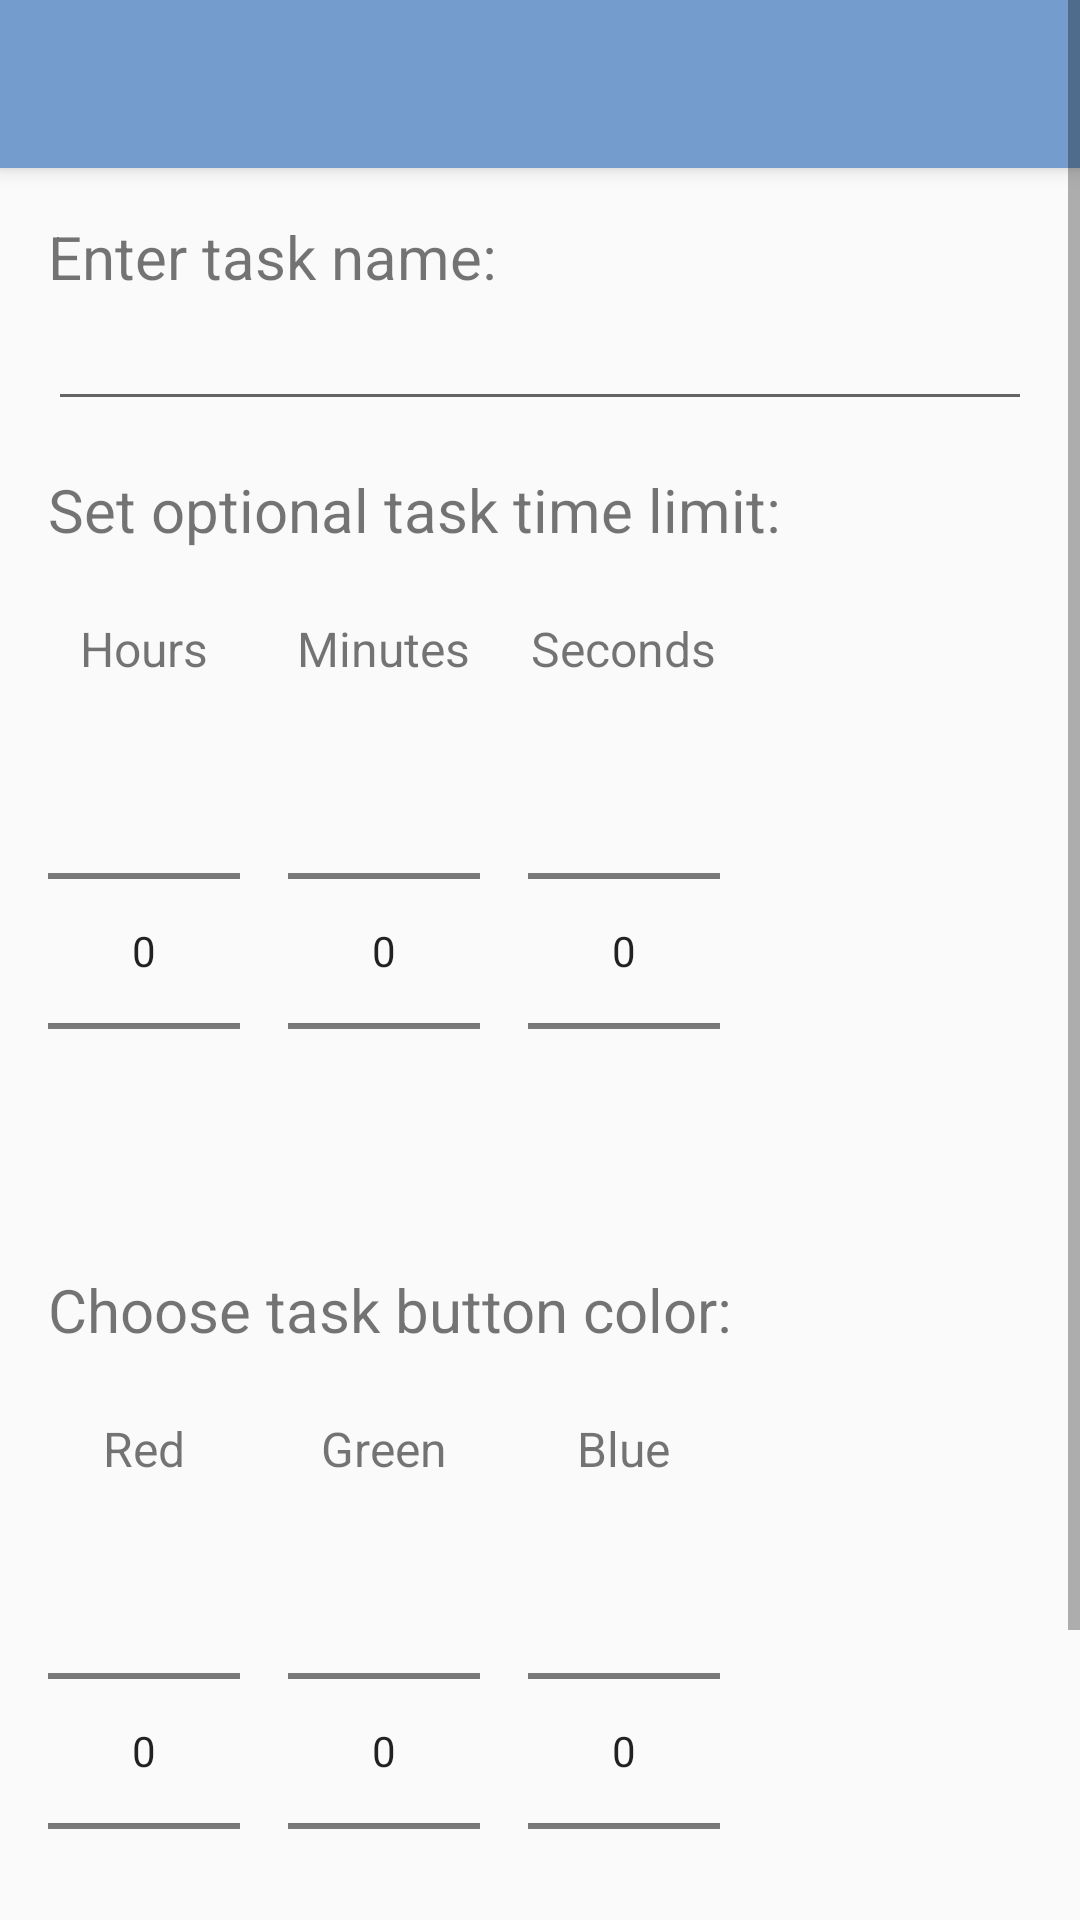

Layout XML and referenced resources for this Android screen:
<!-- AndroidManifest.xml: application theme AppTheme -->
<!-- res/layout/activity_add_new_task.xml -->
<?xml version="1.0" encoding="utf-8"?>
<ScrollView
    xmlns:android="http://schemas.android.com/apk/res/android"
    xmlns:app="http://schemas.android.com/apk/res-auto"
    android:id="@+id/add_new_task_layout"
    android:layout_width="match_parent"
    android:layout_height="match_parent">

<RelativeLayout
    xmlns:android="http://schemas.android.com/apk/res/android"
    xmlns:app="http://schemas.android.com/apk/res-auto"
    android:id="@+id/add_new_task_relative_layout"
    android:layout_width="match_parent"
    android:layout_height="match_parent">

    <android.support.v7.widget.Toolbar
        android:id="@+id/add_new_task_toolbar"
        android:layout_width="match_parent"
        android:layout_height="?attr/actionBarSize"
        android:background="@color/colorPrimary"
        android:elevation="4dp"
        android:theme="@style/Theme.AppCompat"
        app:popupTheme="@style/ThemeOverlay.AppCompat.Light"/>

    <TextView
        android:id="@+id/enter_task_name_label"
        android:layout_width="match_parent"
        android:layout_height="wrap_content"
        android:layout_below="@id/add_new_task_toolbar"
        android:layout_marginTop="16dp"
        android:layout_marginLeft="16dp"
        android:layout_marginRight="16dp"
        android:text="@string/enter_task_name_label"
        android:textSize="20sp"/>

    <EditText
        android:id="@+id/enter_task_name_field"
        android:layout_width="match_parent"
        android:layout_height="wrap_content"
        android:layout_below="@id/enter_task_name_label"
        android:layout_marginLeft="16dp"
        android:layout_marginRight="16dp"/>

    <TextView
        android:id="@+id/enter_task_limit_label"
        android:layout_width="match_parent"
        android:layout_height="wrap_content"
        android:layout_below="@id/enter_task_name_field"
        android:layout_marginTop="16dp"
        android:layout_marginLeft="16dp"
        android:layout_marginRight="16dp"
        android:layout_marginBottom="22dp"
        android:text="@string/enter_task_limit_label"
        android:textSize="20sp"/>

    
    <RelativeLayout
        xmlns:android="http://schemas.android.com/apk/res/android"
        xmlns:app="http://schemas.android.com/apk/res-auto"
        android:id="@+id/enter_task_hour_limit_sublayout"
        android:layout_below="@id/enter_task_limit_label"
        android:layout_width="wrap_content"
        android:layout_height="wrap_content"
        android:layout_marginLeft="16dp"
        android:layout_marginRight="8dp">

        <TextView
            android:id="@+id/enter_task_hour_limit_label"
            android:layout_width="wrap_content"
            android:layout_height="wrap_content"
            android:layout_centerHorizontal="true"
            android:text="@string/hours_picker_label"
            android:textColor="@color/configScreenSubheadingText"
            android:textSize="16sp"/>

        <NumberPicker
            android:id="@+id/enter_task_hour_limit_picker"
            android:layout_width="wrap_content"
            android:layout_height="wrap_content"
            android:layout_below="@id/enter_task_hour_limit_label"/>

    </RelativeLayout>

    
    <RelativeLayout
        xmlns:android="http://schemas.android.com/apk/res/android"
        xmlns:app="http://schemas.android.com/apk/res-auto"
        android:id="@+id/enter_task_minute_limit_sublayout"
        android:layout_below="@id/enter_task_limit_label"
        android:layout_toRightOf="@id/enter_task_hour_limit_sublayout"
        android:layout_width="wrap_content"
        android:layout_height="wrap_content"
        android:layout_marginLeft="8dp"
        android:layout_marginRight="8dp">

        <TextView
            android:id="@+id/enter_task_minute_limit_label"
            android:layout_width="wrap_content"
            android:layout_height="wrap_content"
            android:layout_centerHorizontal="true"
            android:text="@string/minutes_picker_label"
            android:textColor="@color/configScreenSubheadingText"
            android:textSize="16sp"/>

        <NumberPicker
            android:id="@+id/enter_task_minute_limit_picker"
            android:layout_width="wrap_content"
            android:layout_height="wrap_content"
            android:layout_below="@id/enter_task_minute_limit_label"/>

    </RelativeLayout>

    
    <RelativeLayout
        xmlns:android="http://schemas.android.com/apk/res/android"
        xmlns:app="http://schemas.android.com/apk/res-auto"
        android:id="@+id/enter_task_second_limit_sublayout"
        android:layout_below="@id/enter_task_limit_label"
        android:layout_toRightOf="@id/enter_task_minute_limit_sublayout"
        android:layout_width="wrap_content"
        android:layout_height="wrap_content"
        android:layout_marginLeft="8dp"
        android:layout_marginRight="8dp">

        <TextView
            android:id="@+id/enter_task_second_limit_label"
            android:layout_width="wrap_content"
            android:layout_height="wrap_content"
            android:layout_centerHorizontal="true"
            android:text="@string/seconds_picker_label"
            android:textColor="@color/configScreenSubheadingText"
            android:textSize="16sp"/>

        <NumberPicker
            android:id="@+id/enter_task_second_limit_picker"
            android:layout_width="wrap_content"
            android:layout_height="wrap_content"
            android:layout_below="@id/enter_task_second_limit_label"/>

    </RelativeLayout>

    <TextView
        android:id="@+id/enter_task_color_label"
        android:layout_width="match_parent"
        android:layout_height="wrap_content"
        android:layout_below="@id/enter_task_hour_limit_sublayout"
        android:layout_marginTop="16dp"
        android:layout_marginLeft="16dp"
        android:layout_marginRight="16dp"
        android:layout_marginBottom="22dp"
        android:text="@string/enter_task_color_label"
        android:textSize="20sp"/>

    
    <RelativeLayout
        xmlns:android="http://schemas.android.com/apk/res/android"
        xmlns:app="http://schemas.android.com/apk/res-auto"
        android:id="@+id/enter_task_red_color_sublayout"
        android:layout_below="@id/enter_task_color_label"
        android:layout_width="wrap_content"
        android:layout_height="wrap_content"
        android:layout_marginLeft="16dp"
        android:layout_marginRight="8dp">

        <TextView
            android:id="@+id/enter_task_color_red_label"
            android:layout_width="wrap_content"
            android:layout_height="wrap_content"
            android:layout_centerHorizontal="true"
            android:text="@string/red_picker_label"
            android:textColor="@color/configScreenSubheadingText"
            android:textSize="16sp"/>

        <NumberPicker
            android:id="@+id/enter_task_red_color_picker"
            android:layout_width="wrap_content"
            android:layout_height="wrap_content"
            android:layout_below="@id/enter_task_color_red_label"/>

    </RelativeLayout>

    
    <RelativeLayout
        xmlns:android="http://schemas.android.com/apk/res/android"
        xmlns:app="http://schemas.android.com/apk/res-auto"
        android:id="@+id/enter_task_green_color_sublayout"
        android:layout_below="@id/enter_task_color_label"
        android:layout_toRightOf="@id/enter_task_red_color_sublayout"
        android:layout_width="wrap_content"
        android:layout_height="wrap_content"
        android:layout_marginLeft="8dp"
        android:layout_marginRight="8dp">

        <TextView
            android:id="@+id/enter_task_color_green_label"
            android:layout_width="wrap_content"
            android:layout_height="wrap_content"
            android:layout_centerHorizontal="true"
            android:text="@string/green_picker_label"
            android:textColor="@color/configScreenSubheadingText"
            android:textSize="16sp"/>

        <NumberPicker
            android:id="@+id/enter_task_green_color_picker"
            android:layout_width="wrap_content"
            android:layout_height="wrap_content"
            android:layout_below="@id/enter_task_color_green_label"/>

    </RelativeLayout>

    
    <RelativeLayout
        xmlns:android="http://schemas.android.com/apk/res/android"
        xmlns:app="http://schemas.android.com/apk/res-auto"
        android:id="@+id/enter_task_blue_color_sublayout"
        android:layout_below="@id/enter_task_color_label"
        android:layout_toRightOf="@id/enter_task_green_color_sublayout"
        android:layout_width="wrap_content"
        android:layout_height="wrap_content"
        android:layout_marginLeft="8dp"
        android:layout_marginRight="8dp">

        <TextView
            android:id="@+id/enter_task_color_blue_label"
            android:layout_width="wrap_content"
            android:layout_height="wrap_content"
            android:layout_centerHorizontal="true"
            android:text="@string/blue_picker_label"
            android:textColor="@color/configScreenSubheadingText"
            android:textSize="16sp"/>

        <NumberPicker
            android:id="@+id/enter_task_blue_color_picker"
            android:layout_width="wrap_content"
            android:layout_height="wrap_content"
            android:layout_below="@id/enter_task_color_blue_label"/>

    </RelativeLayout>

    

    <Button
        android:id="@+id/add_task_button"
        android:layout_width="wrap_content"
        android:layout_height="wrap_content"
        android:layout_below="@id/enter_task_red_color_sublayout"
        android:layout_marginTop="8dp"
        android:layout_marginLeft="16dp"
        android:layout_marginRight="16dp"
        android:layout_marginBottom="24dp"
        android:textAllCaps="false"
        android:text="@string/add_button_label"
        android:background="@color/taskButtonDefaultBlueInactive"
        android:textColor="@color/colorPrimaryText"
        android:textSize="20sp"
        android:gravity="center"/>

</RelativeLayout>

</ScrollView>
<!-- resources referenced by this layout -->
<resources>
  <color name="colorPrimary">#749CCC</color>
  <color name="colorPrimaryText">#FFFFFF</color>
  <string name="add_button_label">Add</string>
  <string name="alpha_picker_label">Alpha</string>
  <string name="blue_picker_label">Blue</string>
  <string name="enter_task_color_label">Choose task button color:</string>
  <string name="enter_task_limit_label">Set optional task time limit:</string>
  <string name="enter_task_name_label">Enter task name:</string>
  <string name="green_picker_label">Green</string>
  <string name="hours_picker_label">Hours</string>
  <string name="minutes_picker_label">Minutes</string>
  <string name="red_picker_label">Red</string>
  <string name="seconds_picker_label">Seconds</string>
  <style name="AppTheme" parent="Theme.AppCompat.Light.NoActionBar">
          
          <item name="colorPrimary">@color/colorPrimary</item>
          <item name="colorPrimaryDark">@color/colorPrimaryDark</item>
          <item name="colorAccent">@color/colorAccent</item>
      </style>
  <color name="colorPrimaryDark">#303F9F</color>
  <color name="colorAccent">#7EAD7E</color>
</resources>
